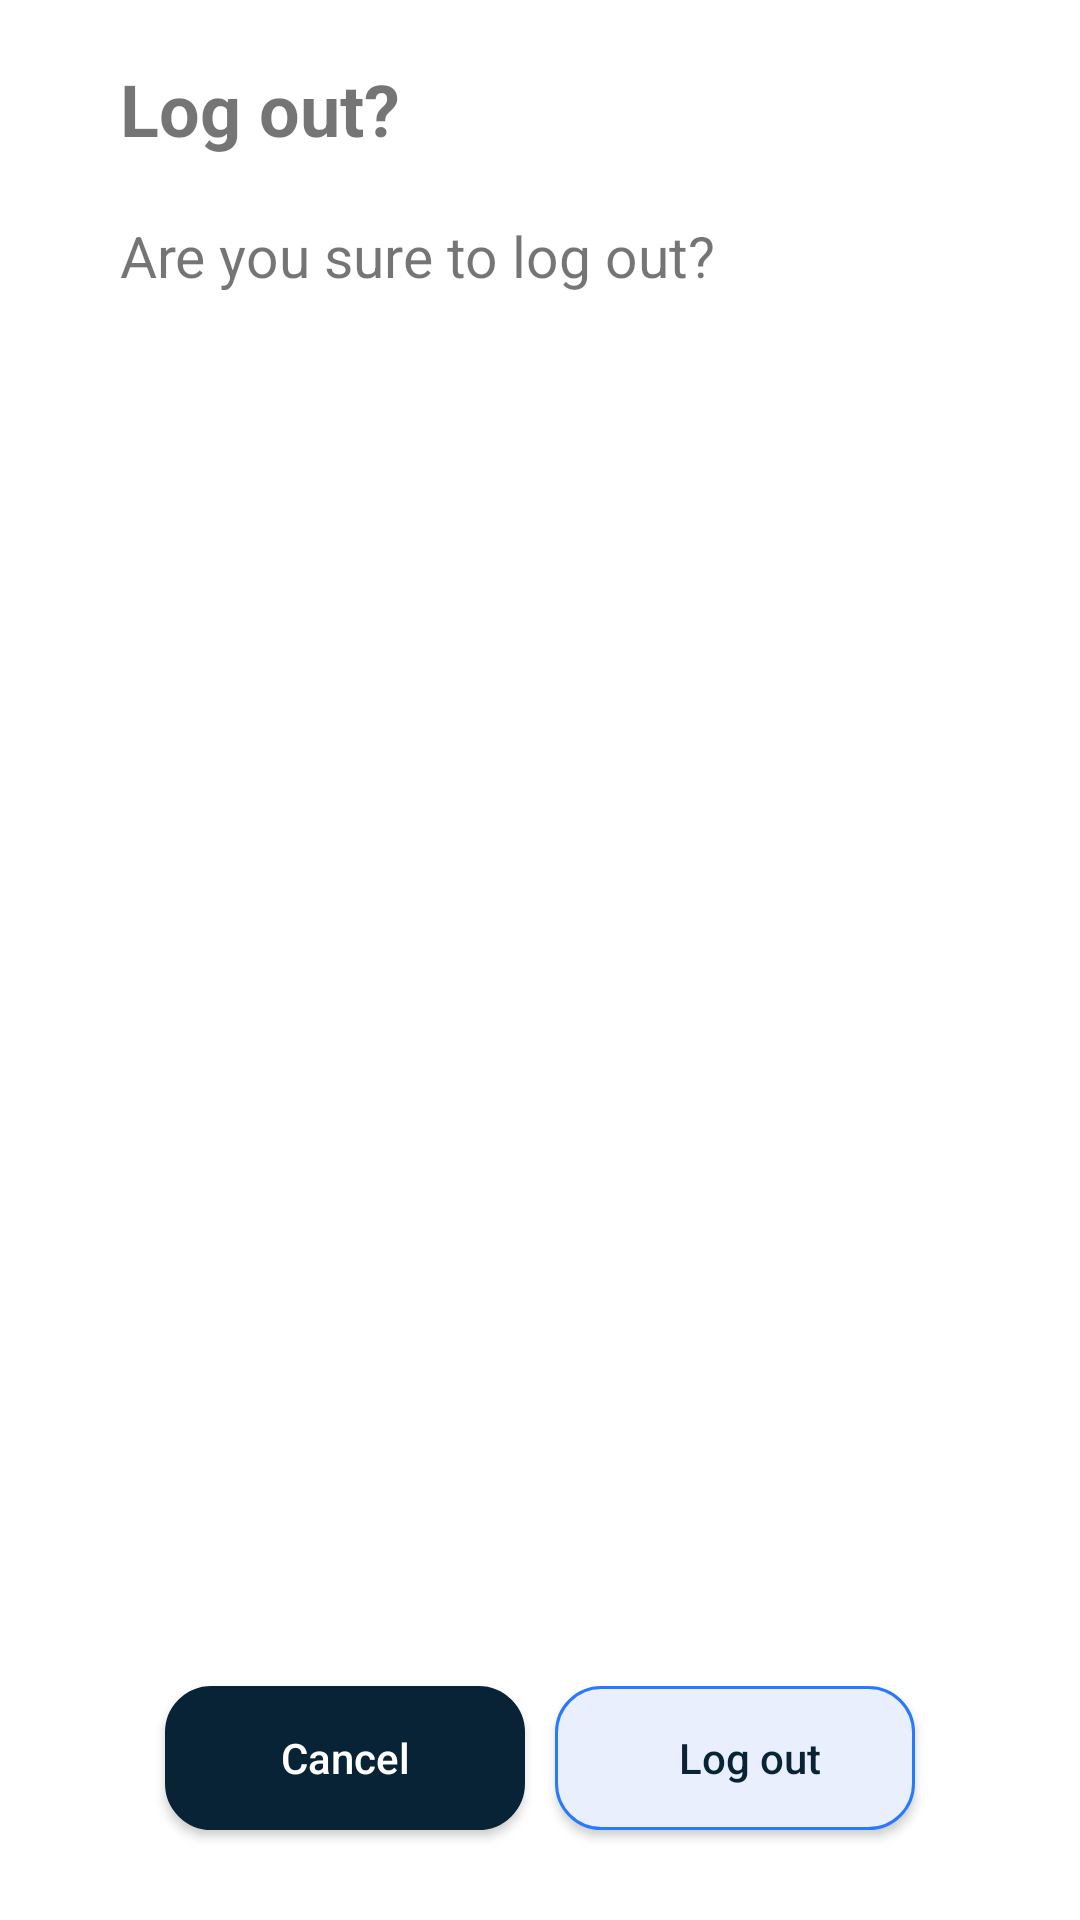

Reconstruct the res/layout file that produces this screen, plus the resources it refers to.
<!-- AndroidManifest.xml: application theme Theme.DoctorHome.NoActionBar -->
<!-- res/layout/layout_patient_popup_logout.xml -->
<?xml version="1.0" encoding="utf-8"?>
<androidx.constraintlayout.widget.ConstraintLayout
    xmlns:android="http://schemas.android.com/apk/res/android"
    xmlns:app="http://schemas.android.com/apk/res-auto"
    xmlns:tools="http://schemas.android.com/tools"
    android:layout_width="match_parent"
    android:layout_height="200dp"

    android:layout_marginBottom="10dp"
    android:background="@drawable/background_white"
    android:paddingTop="0dp"
    android:paddingStart="10dp"
    android:paddingEnd="10dp"
    android:layout_margin="20dp">

    <TextView
        android:id="@+id/popUpName"
        android:layout_width="match_parent"
        android:layout_height="wrap_content"
        android:layout_marginStart="30dp"
        android:layout_marginTop="20dp"
        android:text="Log out?"
        android:textSize="24sp"
        android:textStyle="bold"
        app:layout_constraintStart_toStartOf="parent"
        app:layout_constraintTop_toTopOf="parent"
        tools:ignore="HardcodedText" />

    <TextView
        android:id="@+id/popUpMessage"
        android:layout_width="match_parent"
        android:layout_height="wrap_content"
        android:layout_marginStart="30dp"
        android:layout_marginTop="20dp"
        android:text="Are you sure to log out?"
        android:textSize="19sp"
        app:layout_constraintStart_toStartOf="parent"
        app:layout_constraintTop_toBottomOf="@+id/popUpName"
        tools:ignore="HardcodedText" />

    <Button
        android:id="@+id/btnLogoutAgain"
        android:layout_width="120dp"
        android:layout_height="wrap_content"
        android:layout_marginStart="5dp"
        android:layout_marginBottom="30dp"
        android:drawableEnd="@drawable/baseline_logout_24"
        android:paddingStart="20dp"
        android:paddingEnd="10dp"
        android:text="Log out"
        android:textAllCaps="false"
        android:background="@drawable/round_background"
        android:textColor="@color/primary"
        app:layout_constraintBottom_toBottomOf="parent"
        app:layout_constraintStart_toEndOf="@+id/textView4"
        tools:ignore="HardcodedText" />


    <Button
        android:id="@+id/btnCancelAgain"
        android:layout_width="120dp"
        android:layout_height="wrap_content"
        android:layout_marginEnd="5dp"
        android:layout_marginBottom="30dp"
        android:backgroundTint="@color/primary"
        android:text="Cancel"
        android:background="@drawable/round_background"
        android:textAllCaps="false"
        android:textColor="@color/white"
        app:layout_constraintBottom_toBottomOf="parent"
        app:layout_constraintEnd_toStartOf="@+id/textView4"
        tools:ignore="HardcodedText" />

    <TextView
        android:id="@+id/textView4"
        android:layout_width="wrap_content"
        android:layout_height="wrap_content"
        android:layout_marginTop="150dp"
        android:text=""
        app:layout_constraintEnd_toEndOf="parent"
        app:layout_constraintStart_toStartOf="parent"
        app:layout_constraintTop_toTopOf="parent" />

</androidx.constraintlayout.widget.ConstraintLayout>
<!-- resources referenced by this layout -->
<resources>
  <color name="primary">#082335</color>
  <color name="white">#FFFFFF</color>
  <!-- drawable round_background (drawable) -->
  <?xml version="1.0" encoding="utf-8"?>
  <shape xmlns:tools="http://schemas.android.com/tools"
      xmlns:android="http://schemas.android.com/apk/res/android"
      tools:ignore="ExtraText"
      android:shape="rectangle">
      <corners android:radius="15dp"/>
      <solid android:color="@color/primary_30"/>
      <stroke android:color="#2979FF" android:width="1dp"/>
  </shape>
  <style name="Theme.DoctorHome.NoActionBar">
          <item name="windowActionBar">false</item>
          <item name="windowNoTitle">true</item>
      </style>
  <color name="primary_30">#e9effd</color>
</resources>
